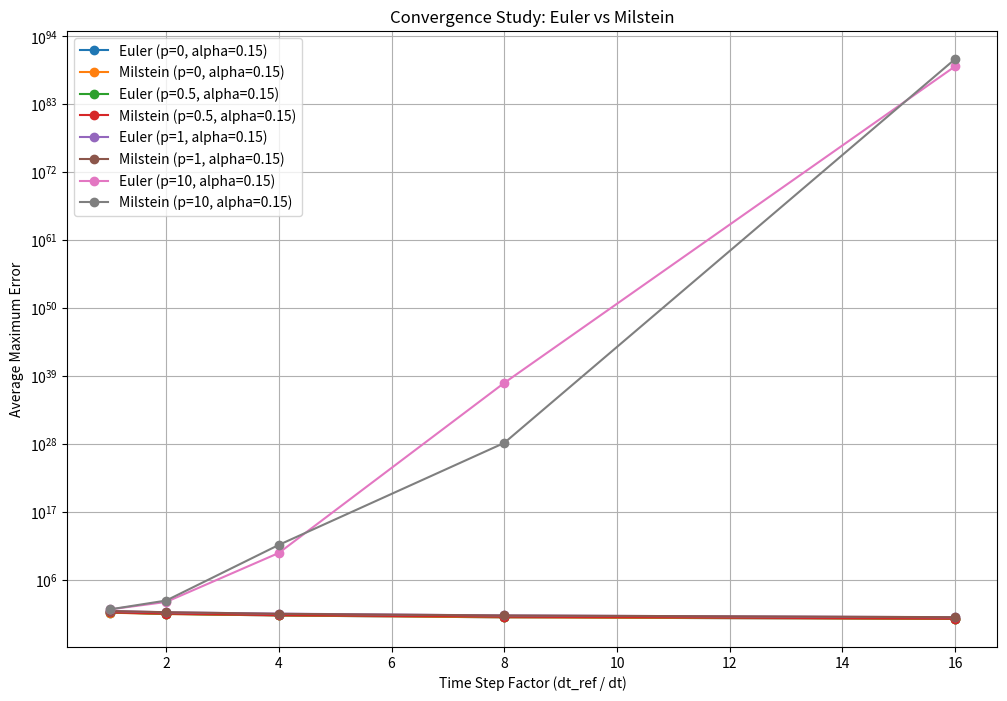
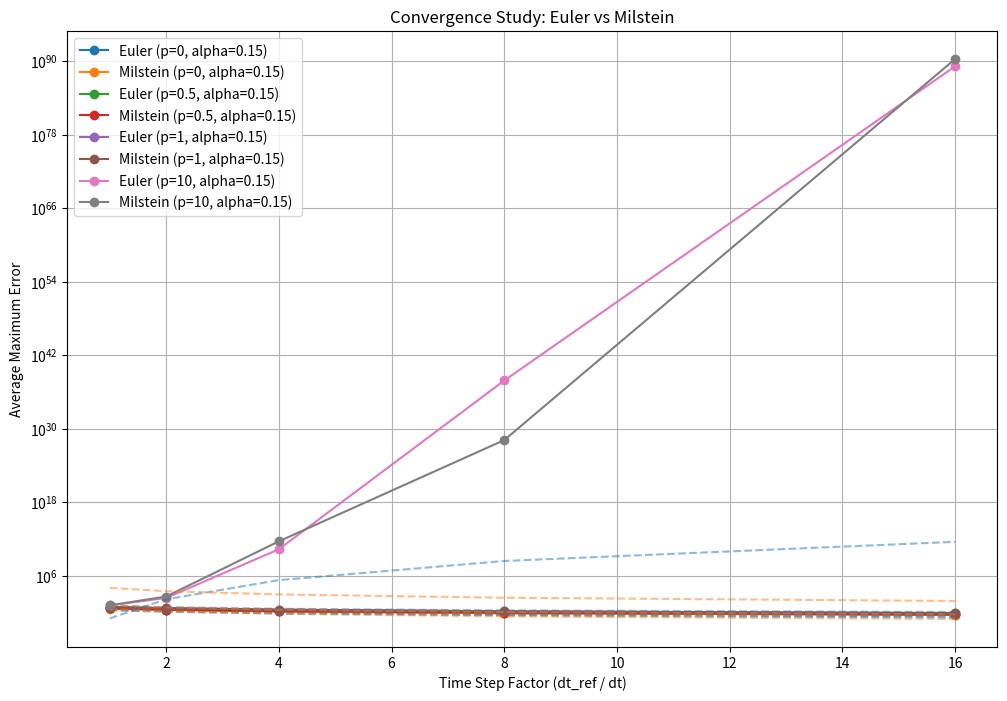

Python code for these plots, in order:
import numpy as np
import matplotlib.pyplot as plt
from scipy.optimize import curve_fit

def euler_scheme(mu, S0, sigma0, xi0, p, alpha, T, N):
    dt = T / N
    S_values = np.zeros(N+1)
    sigma_values = np.zeros(N+1)
    xi_values = np.zeros(N+1)

    S_values[0] = S0
    sigma_values[0] = sigma0
    xi_values[0] = xi0

    for j in range(1, N+1):
        epsilon1 = np.random.normal(0, 1)
        epsilon2 = np.random.normal(0, 1)

        # Stochastic part for stock price
        S_values[j] = S_values[j-1] + mu * S_values[j-1] * dt + sigma_values[j-1] * S_values[j-1] * np.sqrt(dt) * epsilon1 + p * sigma_values[j-1] * np.sqrt(dt) * epsilon2

        # Stochastic part for volatility (sigma) and long-term volatility (xi)
        sigma_values[j] = sigma_values[j-1] + (sigma_values[j-1] - xi_values[j-1]) * dt + p * sigma_values[j-1] * np.sqrt(dt) * epsilon2
        xi_values[j] = xi_values[j-1] + (sigma_values[j-1] - xi_values[j-1]) * dt + dt / alpha * (sigma_values[j-1] - xi_values[j-1])

    return S_values, sigma_values, xi_values

def milstein_scheme(mu, S0, sigma0, xi0, p, alpha, T, N):
    dt = T / N
    S_values = np.zeros(N+1)
    sigma_values = np.zeros(N+1)
    xi_values = np.zeros(N+1)

    S_values[0] = S0
    sigma_values[0] = sigma0
    xi_values[0] = xi0

    for j in range(1, N+1):
        epsilon1 = np.random.normal(0, 1)
        epsilon2 = np.random.normal(0, 1)

        # Milstein scheme for stock price
        S_values[j] = S_values[j-1] + mu * S_values[j-1] * dt + sigma_values[j-1] * S_values[j-1] * np.sqrt(dt) * epsilon1 + p * sigma_values[j-1] * np.sqrt(dt) * epsilon2
        S_values[j] += 0.5 * p * sigma_values[j-1] * sigma_values[j-1] * (epsilon2 * epsilon2 - 1) * dt  # Milstein correction term

        # Stochastic part for volatility (sigma) and long-term volatility (xi)
        sigma_values[j] = sigma_values[j-1] + (sigma_values[j-1] - xi_values[j-1]) * dt + p * sigma_values[j-1] * np.sqrt(dt) * epsilon2
        sigma_values[j] += 0.5 * p * sigma_values[j-1] * (epsilon2 * epsilon2 - 1) * dt  # Milstein correction term

        xi_values[j] = xi_values[j-1] + (sigma_values[j-1] - xi_values[j-1]) * dt + dt / alpha * (sigma_values[j-1] - xi_values[j-1])

    return S_values, sigma_values, xi_values



# Parameters
mu = 0.10   # Drift coefficient
S0 = 50.0   # Initial stock price
sigma0 = 0.20  # Initial volatility
xi0 = 0.20   # Initial long-term volatility
T = 1.0     # Total time
dt_ref = 0.5  # Reference time step (very small)
N_ref = int(T / dt_ref)  # Reference number of time steps
num_simulations = 500  # Number of simulations for each scenario

# Values for p and alpha, doesn't matter black schole
#p_values = [0]
#alpha_values = [3]


# Values for p and alpha
p_values = [0, 0.5, 1, 10]
alpha_values = [0.15, 0.15, 0.15, 0.15]

# Define time step factors
dt_factors = [1, 2, 4, 8, 16]

# Arrays to store results
euler_errors = []
milstein_errors = []

# Perform simulations for different p and alpha values
for i in range(len(p_values)):
    # Reference simulation with very small dt
    S_ref, _, _ = euler_scheme(mu, S0, sigma0, xi0, p_values[i], alpha_values[i], T, N_ref)

    # Arrays to store errors for each time step
    euler_dt_errors = np.zeros(len(dt_factors))
    milstein_dt_errors = np.zeros(len(dt_factors))

    # Iterate over different time steps
    for sim in range(num_simulations):
        for j, dt_factor in enumerate(dt_factors):
            dt = dt_ref / dt_factor
            N = int(T / dt)

            # Perform Euler scheme simulation strong
            S_euler, _, _ = euler_scheme(mu, S0, sigma0, xi0, p_values[i], alpha_values[i], T, N)
            #euler_error = np.abs(S_euler[::dt_factor] - S_ref).max()
            #euler_error = np.abs(np.sum((S_euler[::dt_factor]**2 - S_ref**2))/len(S_euler))
            euler_error = np.abs(np.sum((S_euler[::dt_factor] - S_ref))/len(S_euler))
            euler_dt_errors[j] += euler_error

            # Perform Milstein scheme simulation
            S_milstein, _, _ = milstein_scheme(mu, S0, sigma0, xi0, p_values[i], alpha_values[i], T, N)
            #milstein_error = np.abs(S_milstein[::dt_factor] - S_ref).max()
            #milstein_error = np.abs(np.sum((S_milstein[::dt_factor]**2 - S_ref**2))/len(S_milstein))
            milstein_error = np.abs(np.sum((S_milstein[::dt_factor] - S_ref))/len(S_milstein))
            milstein_dt_errors[j] += milstein_error

    # Calculate average errors
    euler_dt_errors /= num_simulations
    milstein_dt_errors /= num_simulations

    euler_errors.append(euler_dt_errors)
    milstein_errors.append(milstein_dt_errors)

# Plot the results
plt.figure(figsize=(12, 8))

for i in range(len(p_values)):
    plt.semilogy(dt_factors, euler_errors[i], marker='o', label=f'Euler (p={p_values[i]}, alpha={alpha_values[i]})')
    plt.semilogy(dt_factors, milstein_errors[i], marker='o', label=f'Milstein (p={p_values[i]}, alpha={alpha_values[i]})')

plt.xlabel('Time Step Factor (dt_ref / dt)')
plt.ylabel('Average Maximum Error')
plt.title('Convergence Study: Euler vs Milstein')
plt.legend()
plt.grid(True)
plt.show()


# Function for fitting a line
def fit_line(x, a, b):
    return a * x + b

# Arrays to store fitting parameters
euler_fit_params = []
milstein_fit_params = []

# Arrays to store convergence rates and orders
euler_convergence_rates = []
milstein_convergence_rates = []
euler_convergence_orders = []
milstein_convergence_orders = []

# Perform simulations for different p and alpha values
for i in range(len(p_values)):
    # Reference simulation with very small dt
    S_ref, _, _ = euler_scheme(mu, S0, sigma0, xi0, p_values[i], alpha_values[i], T, N_ref)

    # Arrays to store errors for each time step
    euler_dt_errors = np.zeros(len(dt_factors))
    milstein_dt_errors = np.zeros(len(dt_factors))

    # Iterate over different time steps
    for j, dt_factor in enumerate(dt_factors):
        dt = dt_ref / dt_factor
        N = int(T / dt)

        # Perform Euler scheme simulation
        S_euler, _, _ = euler_scheme(mu, S0, sigma0, xi0, p_values[i], alpha_values[i], T, N)
        #euler_error = np.abs(np.sum((S_euler[::dt_factor]**2 - S_ref**2))/len(S_euler))
        euler_error = np.abs(np.sum((S_euler[::dt_factor] - S_ref))/len(S_euler))
        euler_dt_errors[j] += euler_error

        # Perform Milstein scheme simulation
        S_milstein, _, _ = milstein_scheme(mu, S0, sigma0, xi0, p_values[i], alpha_values[i], T, N)
        #milstein_error = np.abs(np.sum((S_milstein[::dt_factor]**2 - S_ref**2))/len(S_milstein))
        milstein_error = np.abs(np.sum((S_milstein[::dt_factor] - S_ref))/len(S_milstein))
        milstein_dt_errors[j] += milstein_error

    # Fit a line to the log-log plot for convergence rate calculation
    popt_euler, _ = curve_fit(fit_line, np.log(dt_factors), np.log(euler_dt_errors))
    popt_milstein, _ = curve_fit(fit_line, np.log(dt_factors), np.log(milstein_dt_errors))

    # Store fitting parameters
    euler_fit_params.append(popt_euler)
    milstein_fit_params.append(popt_milstein)

    # Calculate convergence rates and orders
    euler_convergence_rates.append(popt_euler[0])
    milstein_convergence_rates.append(popt_milstein[0])
    euler_convergence_orders.append(-popt_euler[0])
    milstein_convergence_orders.append(-popt_milstein[0])

    # Calculate average errors
    euler_dt_errors /= num_simulations
    milstein_dt_errors /= num_simulations

    euler_errors.append(euler_dt_errors)
    milstein_errors.append(milstein_dt_errors)

# Plot the results
plt.figure(figsize=(12, 8))

for i in range(len(p_values)):
    plt.semilogy(dt_factors, euler_errors[i], marker='o', label=f'Euler (p={p_values[i]}, alpha={alpha_values[i]})')
    plt.semilogy(dt_factors, milstein_errors[i], marker='o', label=f'Milstein (p={p_values[i]}, alpha={alpha_values[i]})')

    # Plot fitting lines
    plt.plot(dt_factors, np.exp(fit_line(np.log(dt_factors), *euler_fit_params[i])), '--', color='C0', alpha=0.5)
    plt.plot(dt_factors, np.exp(fit_line(np.log(dt_factors), *milstein_fit_params[i])), '--', color='C1', alpha=0.5)

# Print convergence rates and orders
for i in range(len(p_values)):
    print(f'Euler (p={p_values[i]}, alpha={alpha_values[i]}): Convergence Rate = {euler_convergence_rates[i]}, Convergence Order = {euler_convergence_orders[i]}')
    print(f'Milstein (p={p_values[i]}, alpha={alpha_values[i]}): Convergence Rate = {milstein_convergence_rates[i]}, Convergence Order = {milstein_convergence_orders[i]}')

plt.xlabel('Time Step Factor (dt_ref / dt)')
plt.ylabel('Average Maximum Error')
plt.title('Convergence Study: Euler vs Milstein')
plt.legend()
plt.grid(True)
plt.show()